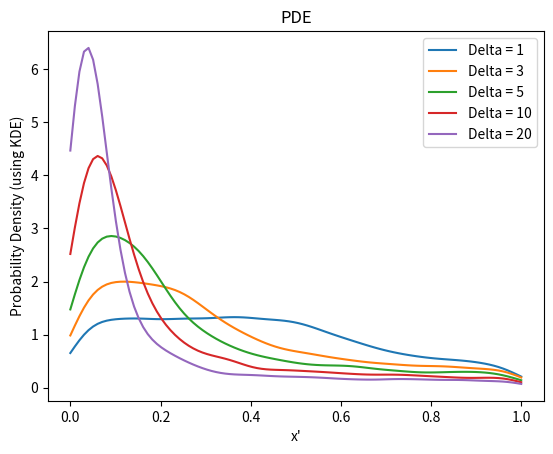

This figure's Python source:
import numpy as np
import matplotlib.pyplot as plt
from scipy.stats import gaussian_kde

# Number of samples
n_samples = 10000

# Define delta values
deltas = [1, 3, 5, 10,20]

for delta in deltas:

    # Generate the random scaling factors, phi
    phi = np.random.uniform(1, 1 + delta, n_samples)

    # With 0.5 probability, invert phi
    phi_to_invert = np.random.rand(n_samples) < 0.5
    phi[phi_to_invert] = 1 / phi[phi_to_invert]

    # Original x values, uniform distribution within [0, 1]
    x = np.random.uniform(0, 1, n_samples)

    # Initialize an empty list to store accepted x' values
    x_prime_accepted = []

    for i in range(n_samples):
        x_prime_candidate = x[i] * phi[i]

        # Reject the move if it is outside the interval [0, 1]
        if 0 <= x_prime_candidate <= 1:
            x_prime_accepted.append(x_prime_candidate)

    # Convert the list to a numpy array for further processing
    x_prime_accepted = np.array(x_prime_accepted)

    # Perform kernel density estimation on the accepted x' values
    kde = gaussian_kde(x_prime_accepted)

    # Define the range for the line plot
    x_range = np.linspace(0, 1, 100)

    # Evaluate the estimated PDF at the specified range
    pdf_estimate = kde(x_range)

    # Plot the estimated PDF for each delta value
    plt.plot(x_range, pdf_estimate, label='Delta = {}'.format(delta))
    
    
    #plt.hist(x_prime_accepted, bins=100, alpha=0.5, label='Delta = {}'.format(delta), density=True)

# Add legend, labels and title to the plot
plt.xlabel('x\'')
plt.ylabel('Probability Density (using KDE)')
plt.title('PDE')
plt.legend()
plt.show()
